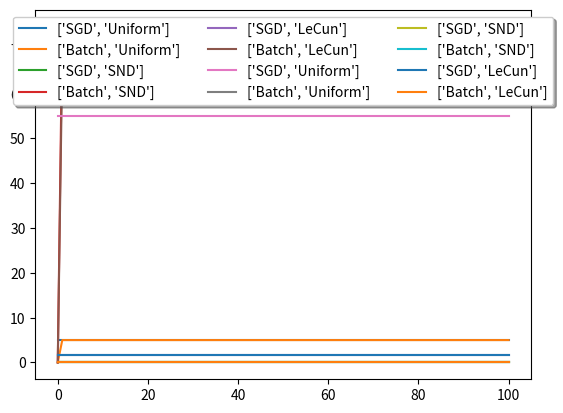

This figure's Python source:

# coding: utf-8

# Import Modules

# In[1]:

import numpy as np
import matplotlib.pyplot as plt
from mpl_toolkits.mplot3d import Axes3D


# # The MLP

# In[33]:


class MLP:
    
    def __init__(self,*neurons):
        self.layers = len(neurons)
        self.neuPerL = [n for n in neurons]
    
    def setWeights(self,init):
        if init == 'SND':
            self.weights = [float(np.random.randn(1)) for l in range(self.layers-1)]
        elif init == 'Uniform':
            self.weights = [float(np.random.rand(1)) for l in range(self.layers-1)]
        elif init == 'LeCun':
            self.weights = [float(np.random.normal(0,1/np.sqrt(self.neuPerL[l]),1)) for l in range(self.layers-1)]
        self.oldWeights = self.weights
  
              
    def tanh(self,x):
        #return 1/(1+np.exp(-x))
        return 1.7159 * np.tanh(2/3 * x)
            
    def der(self,x):
        #return np.exp(x)/(np.exp(x)+1)**2
        return 1.14393 * 1/np.cosh(2*x/3)**2
    
    def forward(self,inp):
        self.activation = [inp]
        for l in range(self.layers-1):
            self.activation.append(self.tanh(np.dot(self.activation[-1],self.weights[l])))       
             
    def sgd(self,LR,epochs,mom,data,targ):
        # Implements Stochastic Gradient Descent
        self.LR = LR
        self.mom = mom
        p = np.zeros([epochs+1])
        p[0] = self.test(data,targ)
        for epoch in range(epochs):
            for sample,target in zip(data,targ):
                self.forward(sample)   
                # Compute errors
                self.deltas = [(self.activation[-1] - target) * self.der(np.dot(self.activation[-2],self.weights[-1]))]
                for l in range(len(self.weights)-1):
                    self.deltas.append(self.der(np.dot(self.activation[-3-l],self.weights[-2-l])) * self.weights[-1-l]*self.deltas[-1-l])
                self.deltas = list(reversed(self.deltas))
                
                # Adapt weights
                self.adaptWeights()   
            #self.LR = 0.9 * self.LR # Decaying LR
            p[epoch+1] = self.test(data,targ)
        return p
            
    def batch_gd(self,LR,epochs,mom,data,targets):
        # Implements Batch Gradient Descent
        p = np.zeros([epochs+1])
        self.mom = mom
        self.LR = LR
        for epoch in range(epochs):
            activity = np.zeros([len(data),self.layers])
            for ind,sample in enumerate(data):
                self.forward(sample) 
                activity[ind,:] = self.activation
            loss = np.mean(activity[:,-1] - targets) 
            self.deltas = [loss * self.der(np.mean(activity[:,-2])*self.weights[-1])]
            for l in range(len(self.weights)-1):
                self.deltas.append(self.der(np.mean(activity[:,-3-l])*self.weights[-2-l]) * self.weights[-1-l]*self.deltas[-1-l])
            #self.adaptWeights()
            p[epoch+1] = self.test(data,targets)
        return p
    
    def adaptWeights(self):
        for l in range(len(self.weights)):
            tmp = self.weights[l]
            self.weights[l] = self.weights[l] - self.LR * self.deltas[l] * self.activation[l] # + self.mom * self.oldWeights[l]
            self.oldWeights[l] = tmp

    def test(self,data,targ):
        correct = 0
        for sample,target in zip(data,targ):
            self.forward(sample)
            correct += 1 if round(self.activation[-1]) == target else 0
        return 100*correct/len(data)



# Generate and normalize Train Data

# In[3]:

sampleSize = 30
np.random.seed(1)
cats = np.random.normal(25,5,sampleSize)
dogs = np.random.normal(55,15,sampleSize)


data = np.append(cats,dogs)
data = (data-np.mean(data)) / np.std(data)
t_c = -1 * np.ones([sampleSize])
t_d = 1 * np.ones([sampleSize])
targets = np.append(t_c,t_d)


# Set Model Hyperparamter

# In[4]:

weight_init = ['Uniform','SND', 'LeCun']
LR = 0.3
epochs = 100
decay = 0.2


# In[13]:

# Call this Method to evaluate the performance of the network
# Call it with True adds Momentum, calling it with False leaves it out
def evaluate(mom):
    perf = np.zeros([2*len(weight_init),epochs+1])
    for ind,w in enumerate(weight_init):
        # SGD
        net = MLP(1,1,1)
        net.setWeights(w)
        perf[ind,:] = net.sgd(LR,epochs,mom,data,targets)
        plt.plot(np.arange(perf.shape[1]),perf[ind,:],label=['SGD',w])

        # Batch
        net = MLP(1,1,1)
        net.setWeights(w)
        perf[ind+len(weight_init),:] = net.batch_gd(LR,epochs,mom,data,targets)
        plt.plot(np.arange(perf.shape[1]),perf[ind+len(weight_init),:],label=['Batch',w])
    plt.legend(loc='upper center', bbox_to_anchor=(0.5, 1.0),ncol=3, fancybox=True, shadow=True)
    plt.show()


# In[32]:

evaluate(0) # Evaluate without Momentum


# In[25]:

evaluate(decay) # Evaluate with Momentum


# In[ ]:



